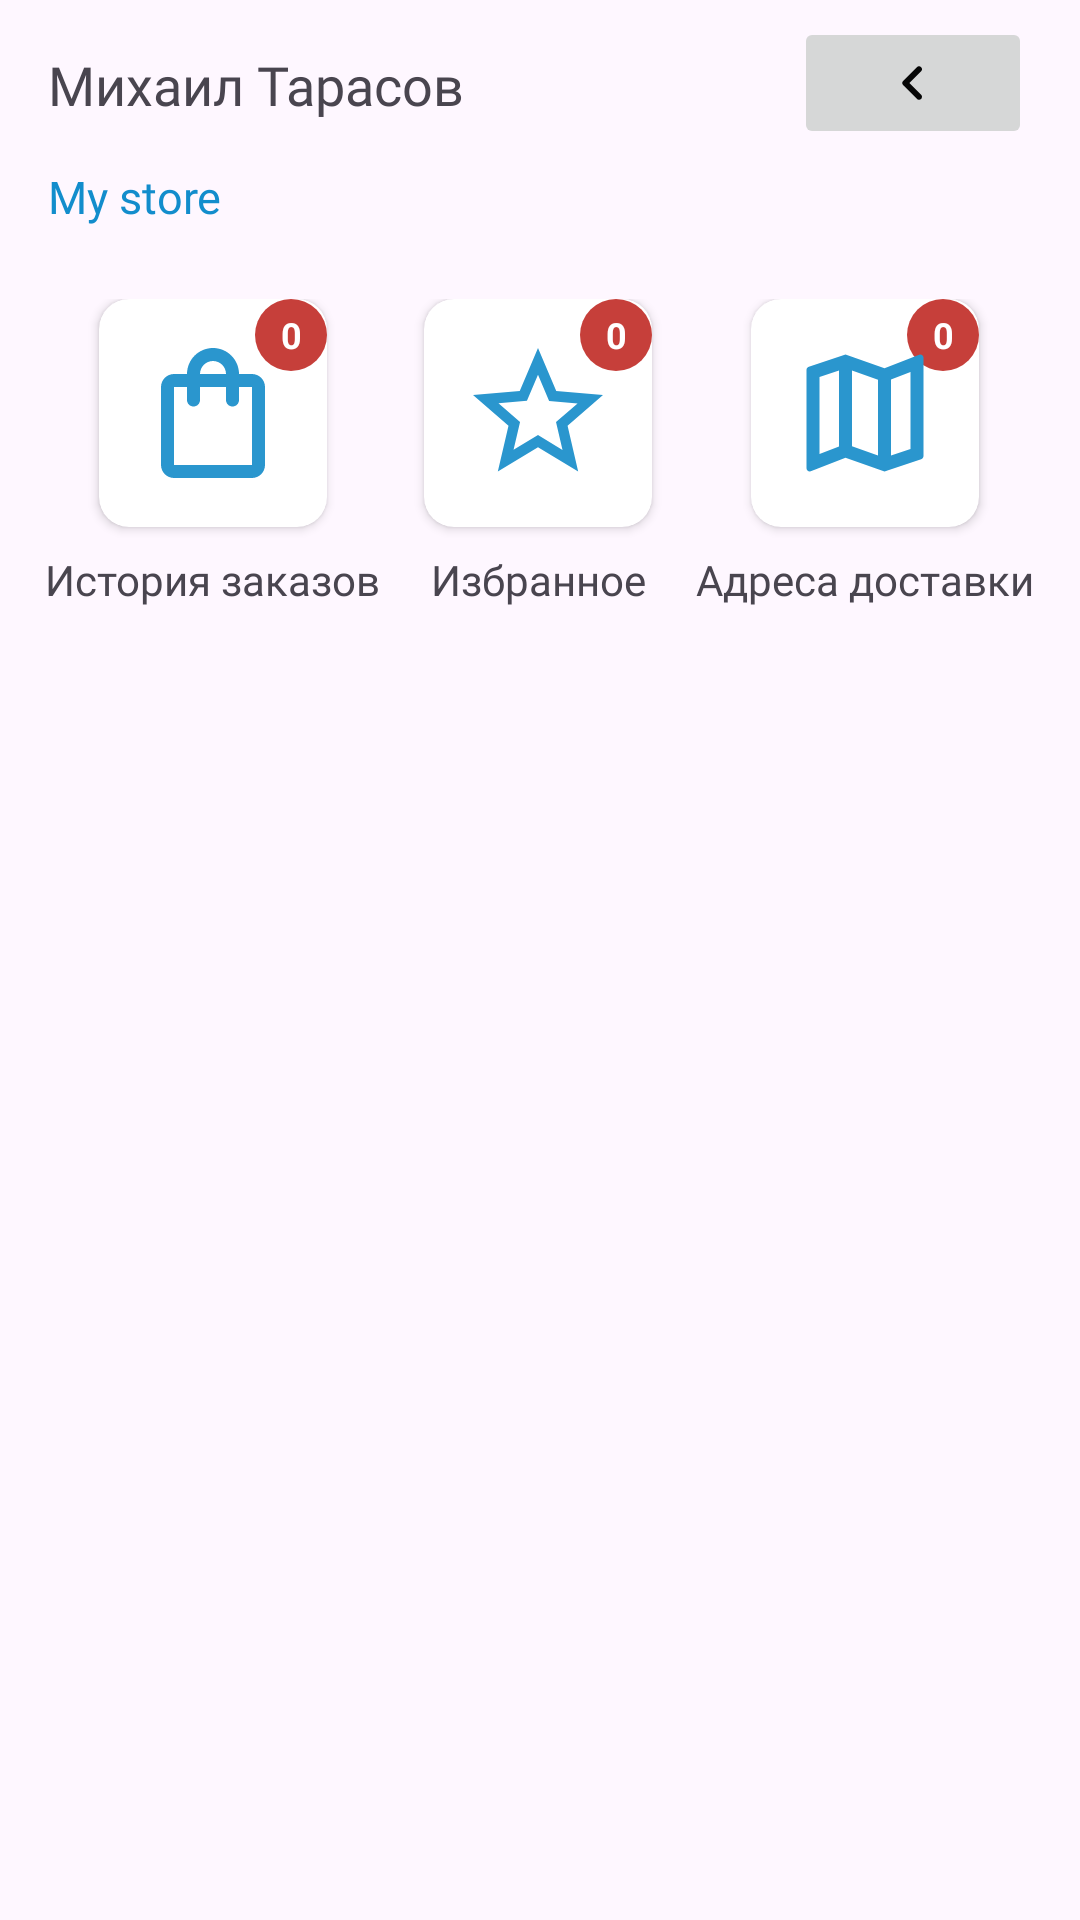

Layout XML and referenced resources for this Android screen:
<!-- AndroidManifest.xml: application theme Theme.OrderDeliver -->
<!-- res/layout/fragment_profile.xml -->
<?xml version="1.0" encoding="utf-8"?>
<LinearLayout xmlns:android="http://schemas.android.com/apk/res/android"
    xmlns:app="http://schemas.android.com/apk/res-auto"
    xmlns:tools="http://schemas.android.com/tools"
    android:layout_width="match_parent"
    android:layout_height="match_parent"
    android:orientation="vertical"
    tools:context=".presentation.profile.ProfileFragment">

    <LinearLayout
        android:layout_width="match_parent"
        android:layout_height="wrap_content"
        android:orientation="horizontal"
        android:weightSum="1">

        <TextView
            android:id="@+id/textName"
            android:layout_width="wrap_content"
            android:layout_height="wrap_content"
            android:layout_marginStart="16dp"
            android:layout_marginTop="16dp"
            android:layout_marginBottom="15dp"
            android:layout_weight="0.7"
            android:fontFamily="@font/robot_bold"
            android:text="Михаил Тарасов"
            android:textSize="18sp" />

        <ImageButton
            android:id="@+id/exitButton"
            android:layout_width="wrap_content"
            android:layout_height="wrap_content"
            android:layout_gravity="center_vertical"
            android:layout_weight="0.2"
            android:src="@drawable/arrow_back" />
    </LinearLayout>

    <TextView
        android:id="@+id/textStore"
        android:layout_width="wrap_content"
        android:layout_height="wrap_content"
        android:layout_marginStart="16dp"
        android:fontFamily="@font/robot_bold"
        android:textColor="@color/blue"
        android:textSize="15sp"
        android:text="My store"
        android:layout_marginBottom="24dp"
        />

    <LinearLayout
        android:layout_width="match_parent"
        android:orientation="horizontal"
        android:layout_marginStart="8dp"
        android:layout_marginEnd="8dp"
        android:weightSum="99"
        android:layout_height="wrap_content">

        <LinearLayout
            android:orientation="vertical"
            android:layout_width="wrap_content"
            android:layout_weight="33"
            android:layout_height="wrap_content">

            <androidx.cardview.widget.CardView
                android:id="@+id/cardOrderStory"
                android:layout_width="wrap_content"
                android:layout_height="wrap_content"
                app:cardCornerRadius="10dp"
                android:layout_gravity="center_horizontal"
                android:layout_marginBottom="8dp"
                >
                <TextView
                    android:id="@+id/textCounterOrders"
                    android:layout_width="24dp"
                    android:layout_height="24dp"
                    android:text="0"
                    style="@style/NotificationTextStyleProfile"
                    />
                <ImageView
                    android:id="@+id/imageOrderStory"
                    android:layout_margin="12dp"
                    android:layout_width="52dp"
                    android:layout_height="52dp"
                    android:src="@drawable/ic_shop"/>

            </androidx.cardview.widget.CardView>

            <TextView
                android:fontFamily="@font/robot_bold"
                android:layout_gravity="center_horizontal"
                android:text="История заказов"
                android:layout_width="wrap_content"
                android:layout_height="wrap_content"/>

        </LinearLayout>
        <LinearLayout
            android:orientation="vertical"
            android:layout_width="wrap_content"
            android:layout_weight="33"
            android:layout_height="wrap_content">

            <androidx.cardview.widget.CardView
                android:id="@+id/cardFav"
                android:layout_width="wrap_content"
                android:layout_height="wrap_content"
                app:cardCornerRadius="10dp"
                android:layout_gravity="center_horizontal"
                android:layout_marginBottom="8dp"
                >
                <TextView
                    android:id="@+id/textCounterFav"
                    android:layout_width="24dp"
                    android:layout_height="24dp"
                    android:text="0"
                    style="@style/NotificationTextStyleProfile"
                    />

                <ImageView
                    android:id="@+id/imageFav"
                    android:layout_margin="12dp"
                    android:layout_width="52dp"
                    android:layout_height="52dp"
                    android:src="@drawable/ic_star"/>

            </androidx.cardview.widget.CardView>

            <TextView
                android:fontFamily="@font/robot_bold"
                android:layout_gravity="center_horizontal"
                android:text="Избранное"
                android:layout_width="wrap_content"
                android:layout_height="wrap_content"/>

        </LinearLayout>

        <LinearLayout
            android:orientation="vertical"
            android:layout_width="wrap_content"
            android:layout_weight="33"
            android:layout_height="wrap_content">

            <androidx.cardview.widget.CardView
                android:id="@+id/cardAddress"
                android:layout_width="wrap_content"
                android:layout_height="wrap_content"
                app:cardCornerRadius="10dp"
                android:layout_gravity="center_horizontal"
                android:layout_marginBottom="8dp"
                >
                <TextView
                    android:id="@+id/textCounterAddress"
                    android:layout_width="24dp"
                    android:layout_height="24dp"
                    android:text="0"
                    style="@style/NotificationTextStyleProfile"
                    />
                <ImageView
                    android:id="@+id/imageAddress"
                    android:layout_margin="12dp"
                    android:layout_width="52dp"
                    android:layout_height="52dp"
                    android:src="@drawable/ic_map"/>

            </androidx.cardview.widget.CardView>

            <TextView
                android:fontFamily="@font/robot_bold"
                android:layout_gravity="center_horizontal"
                android:text="Адреса доставки"
                android:layout_width="wrap_content"
                android:layout_height="wrap_content"/>

        </LinearLayout>


    </LinearLayout>

</LinearLayout>
<!-- resources referenced by this layout -->
<resources>
  <color name="blue">#128DCC</color>
  <!-- drawable arrow_back (drawable) -->
  <vector android:alpha="0.98" android:autoMirrored="true"
      android:height="24dp" android:tint="#000000"
      android:viewportHeight="24" android:viewportWidth="24"
      android:width="24dp" xmlns:android="http://schemas.android.com/apk/res/android">
      <path android:fillColor="@android:color/white" android:pathData="M14.71,15.88L10.83,12l3.88,-3.88c0.39,-0.39 0.39,-1.02 0,-1.41 -0.39,-0.39 -1.02,-0.39 -1.41,0L8.71,11.3c-0.39,0.39 -0.39,1.02 0,1.41l4.59,4.59c0.39,0.39 1.02,0.39 1.41,0 0.38,-0.39 0.39,-1.03 0,-1.42z"/>
  </vector>
  <!-- drawable ic_map (drawable) -->
  <vector android:height="36dp" android:tint="#2A96CE"
      android:viewportHeight="24" android:viewportWidth="24"
      android:width="36dp" xmlns:android="http://schemas.android.com/apk/res/android">
      <path android:fillColor="@android:color/white" android:pathData="M20.5,3l-0.16,0.03L15,5.1 9,3 3.36,4.9c-0.21,0.07 -0.36,0.25 -0.36,0.48L3,20.5c0,0.28 0.22,0.5 0.5,0.5l0.16,-0.03L9,18.9l6,2.1 5.64,-1.9c0.21,-0.07 0.36,-0.25 0.36,-0.48L21,3.5c0,-0.28 -0.22,-0.5 -0.5,-0.5zM10,5.47l4,1.4v11.66l-4,-1.4L10,5.47zM5,6.46l3,-1.01v11.7l-3,1.16L5,6.46zM19,17.54l-3,1.01L16,6.86l3,-1.16v11.84z"/>
  </vector>
  <!-- drawable ic_shop (drawable) -->
  <vector android:height="36dp" android:tint="#2A96CE"
      android:viewportHeight="24" android:viewportWidth="24"
      android:width="36dp" xmlns:android="http://schemas.android.com/apk/res/android">
      <path android:fillColor="@android:color/white" android:pathData="M18,6h-2c0,-2.21 -1.79,-4 -4,-4S8,3.79 8,6H6C4.9,6 4,6.9 4,8v12c0,1.1 0.9,2 2,2h12c1.1,0 2,-0.9 2,-2V8C20,6.9 19.1,6 18,6zM12,4c1.1,0 2,0.9 2,2h-4C10,4.9 10.9,4 12,4zM18,20H6V8h2v2c0,0.55 0.45,1 1,1s1,-0.45 1,-1V8h4v2c0,0.55 0.45,1 1,1s1,-0.45 1,-1V8h2V20z"/>
  </vector>
  <!-- drawable ic_star (drawable) -->
  <vector android:height="24dp" android:tint="#2A96CE"
      android:viewportHeight="24" android:viewportWidth="24"
      android:width="24dp" xmlns:android="http://schemas.android.com/apk/res/android">
      <path android:fillColor="@android:color/white" android:pathData="M22,9.24l-7.19,-0.62L12,2 9.19,8.63 2,9.24l5.46,4.73L5.82,21 12,17.27 18.18,21l-1.63,-7.03L22,9.24zM12,15.4l-3.76,2.27 1,-4.28 -3.32,-2.88 4.38,-0.38L12,6.1l1.71,4.04 4.38,0.38 -3.32,2.88 1,4.28L12,15.4z"/>
  </vector>
  <style name="NotificationTextStyleProfile" parent="@android:style/TextAppearance.Widget.TextView">
          <item name="android:layout_gravity">top|end</item>
          <item name="android:background">@drawable/cart_counter_profile_background</item>
          <item name="android:gravity">center</item>
          <item name="android:textColor">@color/white</item>
          <item name="android:textSize">12sp</item>
          <item name="android:textStyle">bold</item>
      </style>
  <style name="Theme.OrderDeliver" parent="Base.Theme.OrderDeliver" />
  <!-- drawable cart_counter_profile_background (drawable) -->
  <?xml version="1.0" encoding="utf-8"?>
  <shape
      xmlns:android="http://schemas.android.com/apk/res/android"
      android:shape="oval">
      <solid android:color="#C63F3A" />
  </shape>
  <color name="white">#FFFFFFFF</color>
  <style name="Base.Theme.OrderDeliver" parent="Theme.Material3.DayNight.NoActionBar">
          
          
          <item name="android:windowFullscreen">true</item>
          <item name="windowNoTitle">true</item>
          <item name="windowActionBar">false</item>
      </style>
</resources>
